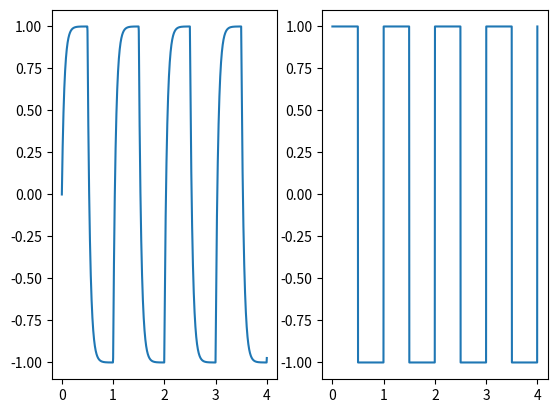

Write the Python code that produced this figure.
# -*- coding: utf-8 -*-
"""
Created on Tue Oct 12 12:22:34 2021

[redacted]
"""

import numpy as np
import matplotlib.pyplot as plt


def V_in(x):
    if int(2*x)%2==0:
        return 1
    else:
        return -1
    
def f(x,t):
    return (V_in(t)-V0)/(rc)
    
rc=0.05
t,h=np.linspace(0,4,1000,retstep=True)
V=[]
V_out=[]
V0=0

for i in t:
    V.append(V_in(i)) 
    V_out.append(V0)
    k1=h*f(V0,i)
    k2=h*f(V0+0.5*k1,i+0.5*h)
    k3=h*f(V0+0.5*k2,i+0.5*h)
    k4=h*f(V0+k3,i+h)
    V0+=(k1+2*k2+2*k3+k4)/6

f, (ax1,ax2) =plt.subplots(1,2)
ax1.plot(t,V_out)
ax2.plot(t,V)
plt.savefig("low-pass.jpg",dpi=300)
plt.show()


